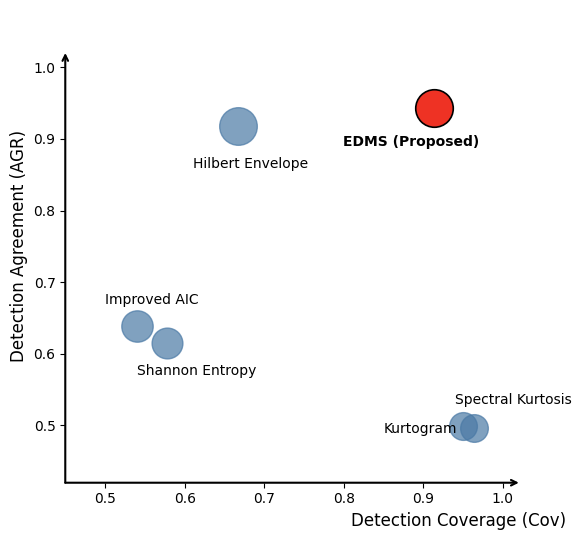

Write Python code to recreate this figure. (Note: this script raises an exception after producing the figure.)
import matplotlib.pyplot as plt
import numpy as np
from pathlib import Path

plt.rcParams['font.family'] = 'Times New Roman'
plt.rcParams['mathtext.fontset'] = 'dejavuserif'

# 数据处理
methods = ['Hilbert Envelope', 'Improved AIC', 'Spectral Kurtosis',
           'Kurtogram', 'Shannon Entropy', 'EDMS (Proposed)']

# 计算 4 种厚度的平均值
AGR = [np.mean([0.948, 0.921, 0.877, 0.924]), np.mean([0.673, 0.760, 0.467, 0.656]),
       np.mean([0.511, 0.645, 0.349, 0.493]), np.mean([0.545, 0.637, 0.299, 0.504]),
       np.mean([0.705, 0.732, 0.385, 0.639]), np.mean([0.956, 0.966, 0.910, 0.940])]

Cov = [np.mean([0.752, 0.721, 0.510, 0.686]), np.mean([0.649, 0.389, 0.582, 0.541]),
       np.mean([0.991, 0.884, 0.953, 0.970]), np.mean([0.994, 0.890, 0.988, 0.983]),
       np.mean([0.677, 0.487, 0.538, 0.608]), np.mean([0.929, 0.867, 0.930, 0.927])]

EOR = [np.mean([0.052, 0.079, 0.123, 0.076]), np.mean([0.327, 0.240, 0.533, 0.344]),
       np.mean([0.489, 0.355, 0.651, 0.507]), np.mean([0.455, 0.363, 0.701, 0.496]),
       np.mean([0.295, 0.268, 0.615, 0.361]), np.mean([0.071, 0.133, 0.070, 0.073])]

bubble_sizes = [(1 - e) * 800 for e in EOR]

fig, ax = plt.subplots(figsize=(6, 5.5))

# 隐藏默认框线
for side in ['top', 'right', 'left', 'bottom']:
    ax.spines[side].set_visible(False)

# 绘制数据：所有方法都用圆形
for i in range(5):
    ax.scatter(Cov[i], AGR[i], s=bubble_sizes[i], color='#4A79A5', alpha=0.7, zorder=3)

# EDMS 改回圆形，加大尺寸并使用红色，边缘加粗
ax.scatter(Cov[5], AGR[5], s=bubble_sizes[5], color='#EE3224',
           edgecolors='black', linewidths=1.2, zorder=5)

# --- 关键修改：手动绘制带箭头的坐标轴，止于 1.0 ---
ax.annotate('', xy=(1.02, 0.42), xytext=(0.45, 0.42),
            arrowprops=dict(arrowstyle='->', lw=1.5, color='black', shrinkA=0, shrinkB=0))
ax.annotate('', xy=(0.45, 1.02), xytext=(0.45, 0.42),
            arrowprops=dict(arrowstyle='->', lw=1.5, color='black', shrinkA=0, shrinkB=0))

# 设置刻度：只显示到 1.0
ax.set_xticks([0.5, 0.6, 0.7, 0.8, 0.9, 1.0])
ax.set_yticks([0.5, 0.6, 0.7, 0.8, 0.9, 1.0])

# 标注文字位置
label_params = [
    {'text': 'Hilbert Envelope', 'pos': (0.61, 0.86), 'ha': 'left'},
    {'text': 'Improved AIC', 'pos': (0.50, 0.67), 'ha': 'left'},
    {'text': 'Spectral Kurtosis', 'pos': (0.94, 0.53), 'ha': 'left'},
    {'text': 'Kurtogram', 'pos': (0.85, 0.49), 'ha': 'left'},
    {'text': 'Shannon Entropy', 'pos': (0.54, 0.57), 'ha': 'left'},
    {'text': 'EDMS (Proposed)', 'pos': (0.97, 0.89), 'ha': 'right', 'weight': 'bold'},
]

for lp in label_params:
    ax.text(lp['pos'][0], lp['pos'][1], lp['text'], fontsize=10,
            ha=lp['ha'], fontweight=lp.get('weight', 'normal'))

# 设置物理限制，留出箭头和圆形边缘的空间
ax.set_xlim(0.45, 1.08)
ax.set_ylim(0.42, 1.08)

ax.set_xlabel('Detection Coverage (Cov)', fontsize=12, loc='right')
ax.set_ylabel('Detection Agreement (AGR)', fontsize=12, loc='center')
ax.tick_params(direction='out', labelsize=10)

plt.tight_layout()
out_dir = Path(__file__).resolve().parents[3] / "results" / "figures" / "check_run"
out_dir.mkdir(parents=True, exist_ok=True)
plt.savefig(out_dir / 'Fig9_Arrow_Circle_Style.png', dpi=600, bbox_inches='tight')
plt.show()
